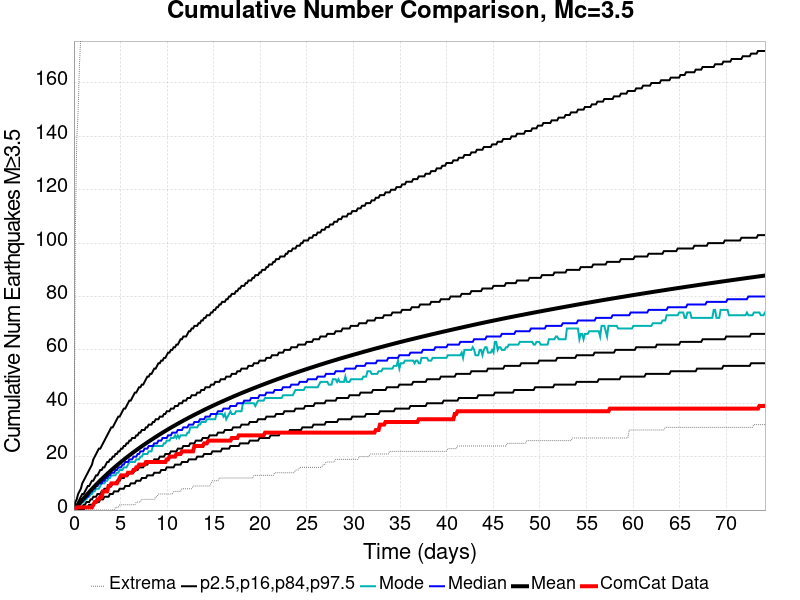

Values plotted in this chart, from the file beside it:
Time (days), ComCat Data, Simulation Mean, Simulation Median, Simulation Mode, Simulation Minimum, Simulation Maximum, 2.5 %-ile, 16 %-ile, 84 %-ile, 97.5 %-ile
0.0, 0.0, 0.0, 0.0, 0.0, 0.0, 0.0, 0.0, 0.0, 0.0, 0.0
0.1486, 0.0, 0.6148, 0.0, 0.0, 0.0, 104.0, 0.0, 0.0, 1.0, 3.0
0.2972, 1.0, 1.261, 1.0, 1.0, 0.0, 138.0, 0.0, 0.0, 2.0, 4.0
0.4458, 1.0, 1.895, 2.0, 1.0, 0.0, 149.0, 0.0, 0.0, 3.0, 6.0
0.5944, 1.0, 2.527, 2.0, 2.0, 0.0, 167.0, 0.0, 1.0, 4.0, 7.0
0.743, 1.0, 3.149, 3.0, 2.0, 0.0, 178.0, 0.0, 1.0, 5.0, 8.0
0.8916, 1.0, 3.764, 3.0, 3.0, 0.0, 185.0, 0.0, 1.0, 6.0, 10.0
1.04, 1.0, 4.37, 4.0, 3.0, 0.0, 190.0, 0.0, 2.0, 6.0, 11.0
1.189, 1.0, 4.972, 4.0, 4.0, 0.0, 196.0, 1.0, 2.0, 7.0, 12.0
1.337, 1.0, 5.567, 5.0, 4.0, 0.0, 204.0, 1.0, 3.0, 8.0, 13.0
1.486, 1.0, 6.15, 5.0, 5.0, 0.0, 224.0, 1.0, 3.0, 9.0, 14.0
1.635, 1.0, 6.723, 6.0, 5.0, 0.0, 248.0, 2.0, 3.0, 9.0, 15.0
1.783, 1.0, 7.3, 7.0, 6.0, 0.0, 263.0, 2.0, 4.0, 10.0, 16.0
1.932, 1.0, 7.867, 7.0, 6.0, 0.0, 274.0, 2.0, 4.0, 11.0, 17.0
2.08, 2.0, 8.423, 8.0, 7.0, 0.0, 287.0, 2.0, 5.0, 11.0, 19.0
2.229, 3.0, 8.961, 8.0, 7.0, 0.0, 296.0, 3.0, 5.0, 12.0, 20.0
2.378, 3.0, 9.501, 9.0, 8.0, 0.0, 304.0, 3.0, 5.0, 13.0, 21.0
2.526, 4.0, 10.03, 9.0, 8.0, 0.0, 310.0, 3.0, 6.0, 13.0, 22.0
2.675, 4.0, 10.55, 10.0, 8.0, 0.0, 315.0, 3.0, 6.0, 14.0, 23.0
2.823, 5.0, 11.06, 10.0, 9.0, 0.0, 317.0, 4.0, 6.0, 15.0, 23.0
2.972, 5.0, 11.57, 10.0, 10.0, 0.0, 327.0, 4.0, 7.0, 15.0, 24.0
3.121, 7.0, 12.06, 11.0, 10.0, 0.0, 331.0, 4.0, 7.0, 16.0, 25.0
3.269, 7.0, 12.56, 11.0, 10.0, 0.0, 360.0, 5.0, 8.0, 16.0, 26.0
3.418, 7.0, 13.05, 12.0, 11.0, 0.0, 387.0, 5.0, 8.0, 17.0, 27.0
3.566, 7.0, 13.53, 12.0, 11.0, 0.0, 405.0, 5.0, 8.0, 18.0, 28.0
3.715, 9.0, 14.01, 13.0, 12.0, 0.0, 421.0, 5.0, 9.0, 18.0, 29.0
3.864, 9.0, 14.48, 13.0, 12.0, 0.0, 432.0, 6.0, 9.0, 19.0, 30.0
4.012, 10.0, 14.95, 14.0, 13.0, 0.0, 442.0, 6.0, 9.0, 19.0, 31.0
4.161, 10.0, 15.41, 14.0, 13.0, 0.0, 449.0, 6.0, 10.0, 20.0, 31.0
4.309, 10.0, 15.86, 14.0, 13.0, 0.0, 457.0, 7.0, 10.0, 20.0, 32.0
4.458, 10.0, 16.31, 15.0, 13.0, 1.0, 463.0, 7.0, 10.0, 21.0, 33.0
4.607, 10.0, 16.75, 15.0, 14.0, 1.0, 467.0, 7.0, 11.0, 21.0, 34.0
4.755, 11.0, 17.19, 16.0, 14.0, 1.0, 473.0, 7.0, 11.0, 22.0, 35.0
4.904, 12.0, 17.61, 16.0, 15.0, 2.0, 476.0, 8.0, 11.0, 22.0, 35.0
5.052, 13.0, 18.04, 16.0, 15.0, 2.0, 479.0, 8.0, 12.0, 23.0, 36.0
5.201, 13.0, 18.46, 17.0, 15.0, 2.0, 483.0, 8.0, 12.0, 23.0, 37.0
5.35, 13.0, 18.87, 17.0, 16.0, 2.0, 485.0, 8.0, 12.0, 24.0, 38.0
5.498, 13.0, 19.29, 18.0, 16.0, 2.0, 493.0, 9.0, 13.0, 24.0, 38.0
5.647, 13.0, 19.69, 18.0, 16.0, 2.0, 494.0, 9.0, 13.0, 25.0, 39.0
5.795, 14.0, 20.09, 18.0, 17.0, 2.0, 501.0, 9.0, 13.0, 25.0, 40.0
5.944, 14.0, 20.5, 19.0, 18.0, 2.0, 507.0, 9.0, 14.0, 26.0, 41.0
6.093, 14.0, 20.89, 19.0, 18.0, 2.0, 512.0, 10.0, 14.0, 26.0, 41.0
6.241, 14.0, 21.28, 19.0, 18.0, 2.0, 519.0, 10.0, 14.0, 27.0, 42.0
6.39, 15.0, 21.67, 20.0, 18.0, 2.0, 525.0, 10.0, 14.0, 27.0, 43.0
6.538, 15.0, 22.05, 20.0, 18.0, 2.0, 532.0, 10.0, 15.0, 27.0, 44.0
6.687, 16.0, 22.43, 20.0, 19.0, 3.0, 534.0, 11.0, 15.0, 28.0, 44.0
6.836, 16.0, 22.8, 21.0, 19.0, 3.0, 537.0, 11.0, 15.0, 28.0, 45.0
6.984, 17.0, 23.17, 21.0, 19.0, 3.0, 538.0, 11.0, 16.0, 29.0, 46.0
7.133, 17.0, 23.54, 22.0, 20.0, 3.0, 543.0, 11.0, 16.0, 29.0, 46.0
7.281, 17.0, 23.9, 22.0, 20.0, 4.0, 543.0, 12.0, 16.0, 30.0, 47.0
7.43, 17.0, 24.27, 22.0, 21.0, 4.0, 548.0, 12.0, 16.0, 30.0, 47.0
7.579, 17.0, 24.62, 23.0, 21.0, 4.0, 549.0, 12.0, 17.0, 30.0, 48.0
7.727, 18.0, 24.98, 23.0, 21.0, 4.0, 552.0, 12.0, 17.0, 31.0, 49.0
7.876, 18.0, 25.33, 23.0, 21.0, 4.0, 552.0, 13.0, 17.0, 31.0, 50.0
8.024, 18.0, 25.68, 24.0, 22.0, 4.0, 554.0, 13.0, 18.0, 32.0, 50.0
8.173, 18.0, 26.02, 24.0, 22.0, 4.0, 555.0, 13.0, 18.0, 32.0, 51.0
8.322, 18.0, 26.37, 24.0, 22.0, 4.0, 559.0, 13.0, 18.0, 32.0, 51.0
8.47, 18.0, 26.7, 24.0, 24.0, 4.0, 559.0, 13.0, 18.0, 33.0, 52.0
8.619, 18.0, 27.04, 25.0, 24.0, 4.0, 561.0, 14.0, 19.0, 33.0, 53.0
8.767, 18.0, 27.37, 25.0, 24.0, 5.0, 563.0, 14.0, 19.0, 34.0, 53.0
... 440 more rows
